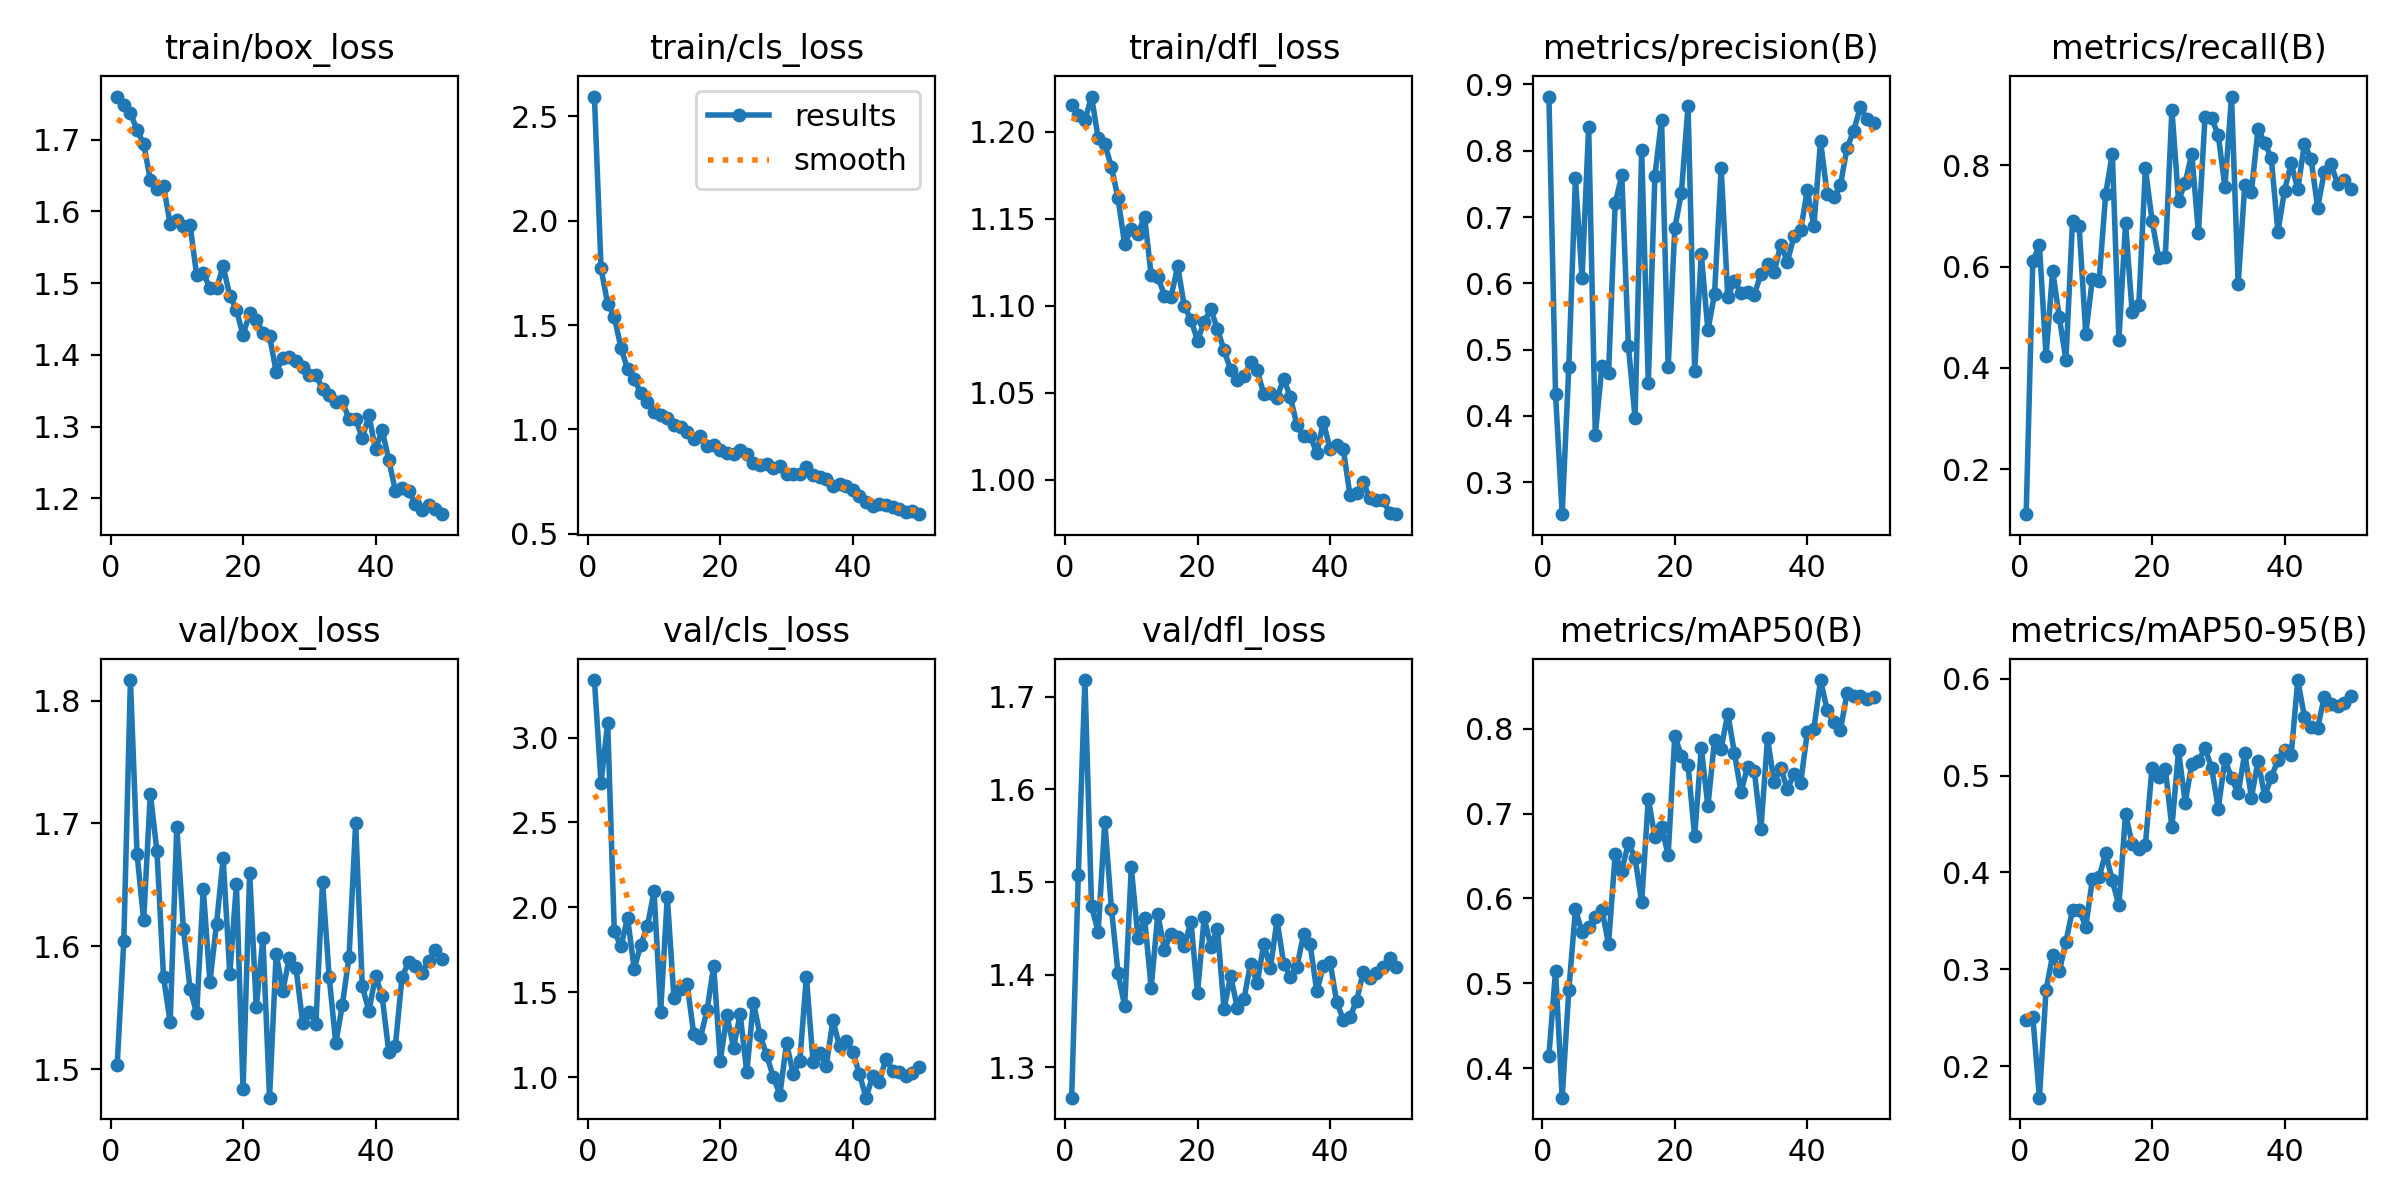

The table this chart was drawn from, first rows:
epoch, time, train/box_loss, train/cls_loss, train/dfl_loss, metrics/precision(B), metrics/recall(B), metrics/mAP50(B), metrics/mAP50-95(B), val/box_loss, val/cls_loss, val/dfl_loss, lr/pg0, lr/pg1, lr/pg2
1, 52.97, 1.76, 2.594, 1.215, 0.8817, 0.1111, 0.4148, 0.2481, 1.503, 3.338, 1.267, 0.0004684, 0.0004684, 0.0004684
2, 100.9, 1.748, 1.771, 1.21, 0.433, 0.6106, 0.5151, 0.251, 1.604, 2.733, 1.507, 0.000926, 0.000926, 0.000926
3, 148.6, 1.737, 1.601, 1.207, 0.252, 0.6421, 0.3653, 0.1673, 1.817, 3.088, 1.718, 0.001365, 0.001365, 0.001365
4, 196.2, 1.713, 1.539, 1.22, 0.4742, 0.4236, 0.4918, 0.2782, 1.675, 1.861, 1.473, 0.001344, 0.001344, 0.001344
5, 243.6, 1.694, 1.392, 1.196, 0.7585, 0.5919, 0.587, 0.3148, 1.621, 1.77, 1.446, 0.001316, 0.001316, 0.001316
6, 291.2, 1.644, 1.288, 1.193, 0.6079, 0.4997, 0.5605, 0.2978, 1.724, 1.94, 1.565, 0.001288, 0.001288, 0.001288
7, 338.7, 1.631, 1.241, 1.18, 0.8358, 0.4159, 0.5668, 0.3283, 1.678, 1.639, 1.471, 0.001259, 0.001259, 0.001259
8, 386.2, 1.635, 1.173, 1.162, 0.3715, 0.6902, 0.5786, 0.3615, 1.575, 1.778, 1.401, 0.001231, 0.001231, 0.001231
9, 434.1, 1.582, 1.134, 1.135, 0.4751, 0.6792, 0.5869, 0.3613, 1.538, 1.89, 1.366, 0.001203, 0.001203, 0.001203
10, 481.7, 1.588, 1.084, 1.144, 0.4642, 0.4672, 0.5463, 0.3439, 1.697, 2.094, 1.516, 0.001174, 0.001174, 0.001174
11, 529, 1.579, 1.068, 1.141, 0.7209, 0.5764, 0.6518, 0.3935, 1.614, 1.385, 1.44, 0.001146, 0.001146, 0.001146
12, 576.6, 1.581, 1.054, 1.151, 0.7628, 0.571, 0.6329, 0.3949, 1.566, 2.063, 1.461, 0.001118, 0.001118, 0.001118
13, 624.2, 1.511, 1.022, 1.118, 0.5053, 0.7427, 0.6653, 0.4201, 1.545, 1.467, 1.386, 0.001089, 0.001089, 0.001089
14, 671.6, 1.514, 1.013, 1.117, 0.3971, 0.8233, 0.648, 0.3918, 1.647, 1.52, 1.465, 0.001061, 0.001061, 0.001061
15, 720.3, 1.494, 0.9877, 1.106, 0.8009, 0.4553, 0.5954, 0.366, 1.571, 1.547, 1.427, 0.001033, 0.001033, 0.001033
16, 769.1, 1.493, 0.9556, 1.105, 0.4498, 0.6853, 0.7176, 0.4603, 1.618, 1.252, 1.444, 0.001005, 0.001005, 0.001005
17, 818.3, 1.523, 0.9701, 1.123, 0.7625, 0.5095, 0.6727, 0.4299, 1.671, 1.234, 1.441, 0.0009763, 0.0009763, 0.0009763
18, 866.7, 1.482, 0.9181, 1.1, 0.8467, 0.5235, 0.6847, 0.4239, 1.578, 1.394, 1.43, 0.000948, 0.000948, 0.000948
19, 915.3, 1.463, 0.9253, 1.092, 0.4735, 0.7937, 0.6514, 0.4289, 1.651, 1.653, 1.457, 0.0009197, 0.0009197, 0.0009197
20, 963.5, 1.428, 0.8993, 1.08, 0.6828, 0.6905, 0.7915, 0.5084, 1.484, 1.098, 1.38, 0.0008914, 0.0008914, 0.0008914
21, 1012, 1.458, 0.8884, 1.091, 0.7368, 0.6178, 0.768, 0.4991, 1.66, 1.365, 1.462, 0.0008631, 0.0008631, 0.0008631
22, 1060, 1.449, 0.8834, 1.098, 0.8673, 0.6194, 0.757, 0.5071, 1.55, 1.175, 1.43, 0.0008348, 0.0008348, 0.0008348
23, 1108, 1.431, 0.9018, 1.087, 0.4683, 0.9097, 0.6735, 0.4465, 1.607, 1.372, 1.45, 0.0008065, 0.0008065, 0.0008065
24, 1156, 1.426, 0.8839, 1.074, 0.6436, 0.7296, 0.7773, 0.5261, 1.477, 1.029, 1.363, 0.0007782, 0.0007782, 0.0007782
25, 1207, 1.377, 0.8375, 1.063, 0.5291, 0.7653, 0.7085, 0.4722, 1.594, 1.44, 1.398, 0.0007499, 0.0007499, 0.0007499
26, 1261, 1.395, 0.8299, 1.057, 0.5843, 0.8231, 0.7872, 0.5117, 1.564, 1.248, 1.364, 0.0007216, 0.0007216, 0.0007216
27, 1310, 1.397, 0.8348, 1.06, 0.7739, 0.6672, 0.7765, 0.5151, 1.591, 1.13, 1.373, 0.0006934, 0.0006934, 0.0006934
28, 1361, 1.392, 0.8157, 1.068, 0.5797, 0.8953, 0.8178, 0.5283, 1.582, 1.002, 1.412, 0.0006651, 0.0006651, 0.0006651
29, 1411, 1.383, 0.8238, 1.063, 0.603, 0.8934, 0.7715, 0.5079, 1.538, 0.8975, 1.391, 0.0006368, 0.0006368, 0.0006368
30, 1461, 1.372, 0.785, 1.049, 0.5859, 0.8593, 0.7254, 0.4657, 1.547, 1.201, 1.433, 0.0006085, 0.0006085, 0.0006085
31, 1510, 1.371, 0.7876, 1.05, 0.587, 0.7573, 0.7554, 0.517, 1.537, 1.02, 1.407, 0.0005802, 0.0005802, 0.0005802
32, 1559, 1.353, 0.7848, 1.047, 0.5826, 0.9358, 0.7507, 0.4974, 1.652, 1.095, 1.459, 0.0005519, 0.0005519, 0.0005519
33, 1607, 1.345, 0.8204, 1.058, 0.6143, 0.5652, 0.6819, 0.4818, 1.575, 1.592, 1.412, 0.0005236, 0.0005236, 0.0005236
34, 1656, 1.335, 0.7808, 1.048, 0.6294, 0.7612, 0.7886, 0.5235, 1.521, 1.092, 1.398, 0.0004953, 0.0004953, 0.0004953
35, 1705, 1.336, 0.77, 1.031, 0.6169, 0.7479, 0.7367, 0.4772, 1.553, 1.141, 1.408, 0.000467, 0.000467, 0.000467
36, 1756, 1.31, 0.7634, 1.025, 0.6584, 0.8717, 0.7535, 0.5152, 1.591, 1.069, 1.443, 0.0004387, 0.0004387, 0.0004387
37, 1806, 1.311, 0.7303, 1.025, 0.6329, 0.845, 0.7288, 0.479, 1.7, 1.336, 1.433, 0.0004104, 0.0004104, 0.0004104
38, 1855, 1.284, 0.7369, 1.016, 0.6712, 0.814, 0.7468, 0.4984, 1.567, 1.181, 1.382, 0.0003821, 0.0003821, 0.0003821
39, 1905, 1.316, 0.7289, 1.033, 0.6799, 0.6684, 0.7359, 0.5161, 1.547, 1.214, 1.41, 0.0003538, 0.0003538, 0.0003538
40, 1954, 1.268, 0.7088, 1.018, 0.7405, 0.7502, 0.7957, 0.5264, 1.576, 1.149, 1.414, 0.0003255, 0.0003255, 0.0003255
41, 2002, 1.295, 0.6812, 1.02, 0.6864, 0.8036, 0.8, 0.5213, 1.559, 1.02, 1.371, 0.0002972, 0.0002972, 0.0002972
42, 2051, 1.254, 0.6525, 1.018, 0.8145, 0.7524, 0.8574, 0.5988, 1.514, 0.8799, 1.351, 0.0002689, 0.0002689, 0.0002689
43, 2100, 1.21, 0.6321, 0.9915, 0.7347, 0.8422, 0.8219, 0.5609, 1.519, 1.005, 1.354, 0.0002406, 0.0002406, 0.0002406
44, 2148, 1.215, 0.6448, 0.9925, 0.7296, 0.8127, 0.8074, 0.5506, 1.575, 0.9726, 1.371, 0.0002123, 0.0002123, 0.0002123
45, 2196, 1.211, 0.6361, 0.999, 0.7478, 0.7162, 0.7985, 0.5493, 1.587, 1.11, 1.402, 0.0001841, 0.0001841, 0.0001841
46, 2244, 1.192, 0.6295, 0.9893, 0.804, 0.7866, 0.8417, 0.5812, 1.584, 1.035, 1.397, 0.0001558, 0.0001558, 0.0001558
47, 2292, 1.184, 0.6178, 0.9882, 0.83, 0.8029, 0.8386, 0.5745, 1.579, 1.032, 1.401, 0.0001275, 0.0001275, 0.0001275
48, 2341, 1.19, 0.6043, 0.9886, 0.8652, 0.7638, 0.839, 0.5716, 1.588, 1.008, 1.408, 9.91726e-05, 9.91726e-05, 9.91726e-05
49, 2389, 1.186, 0.6081, 0.981, 0.8475, 0.7719, 0.8347, 0.5751, 1.597, 1.027, 1.418, 7.08784e-05, 7.08784e-05, 7.08784e-05
50, 2437, 1.178, 0.5938, 0.9803, 0.8416, 0.754, 0.8371, 0.5826, 1.59, 1.058, 1.408, 4.25842e-05, 4.25842e-05, 4.25842e-05
